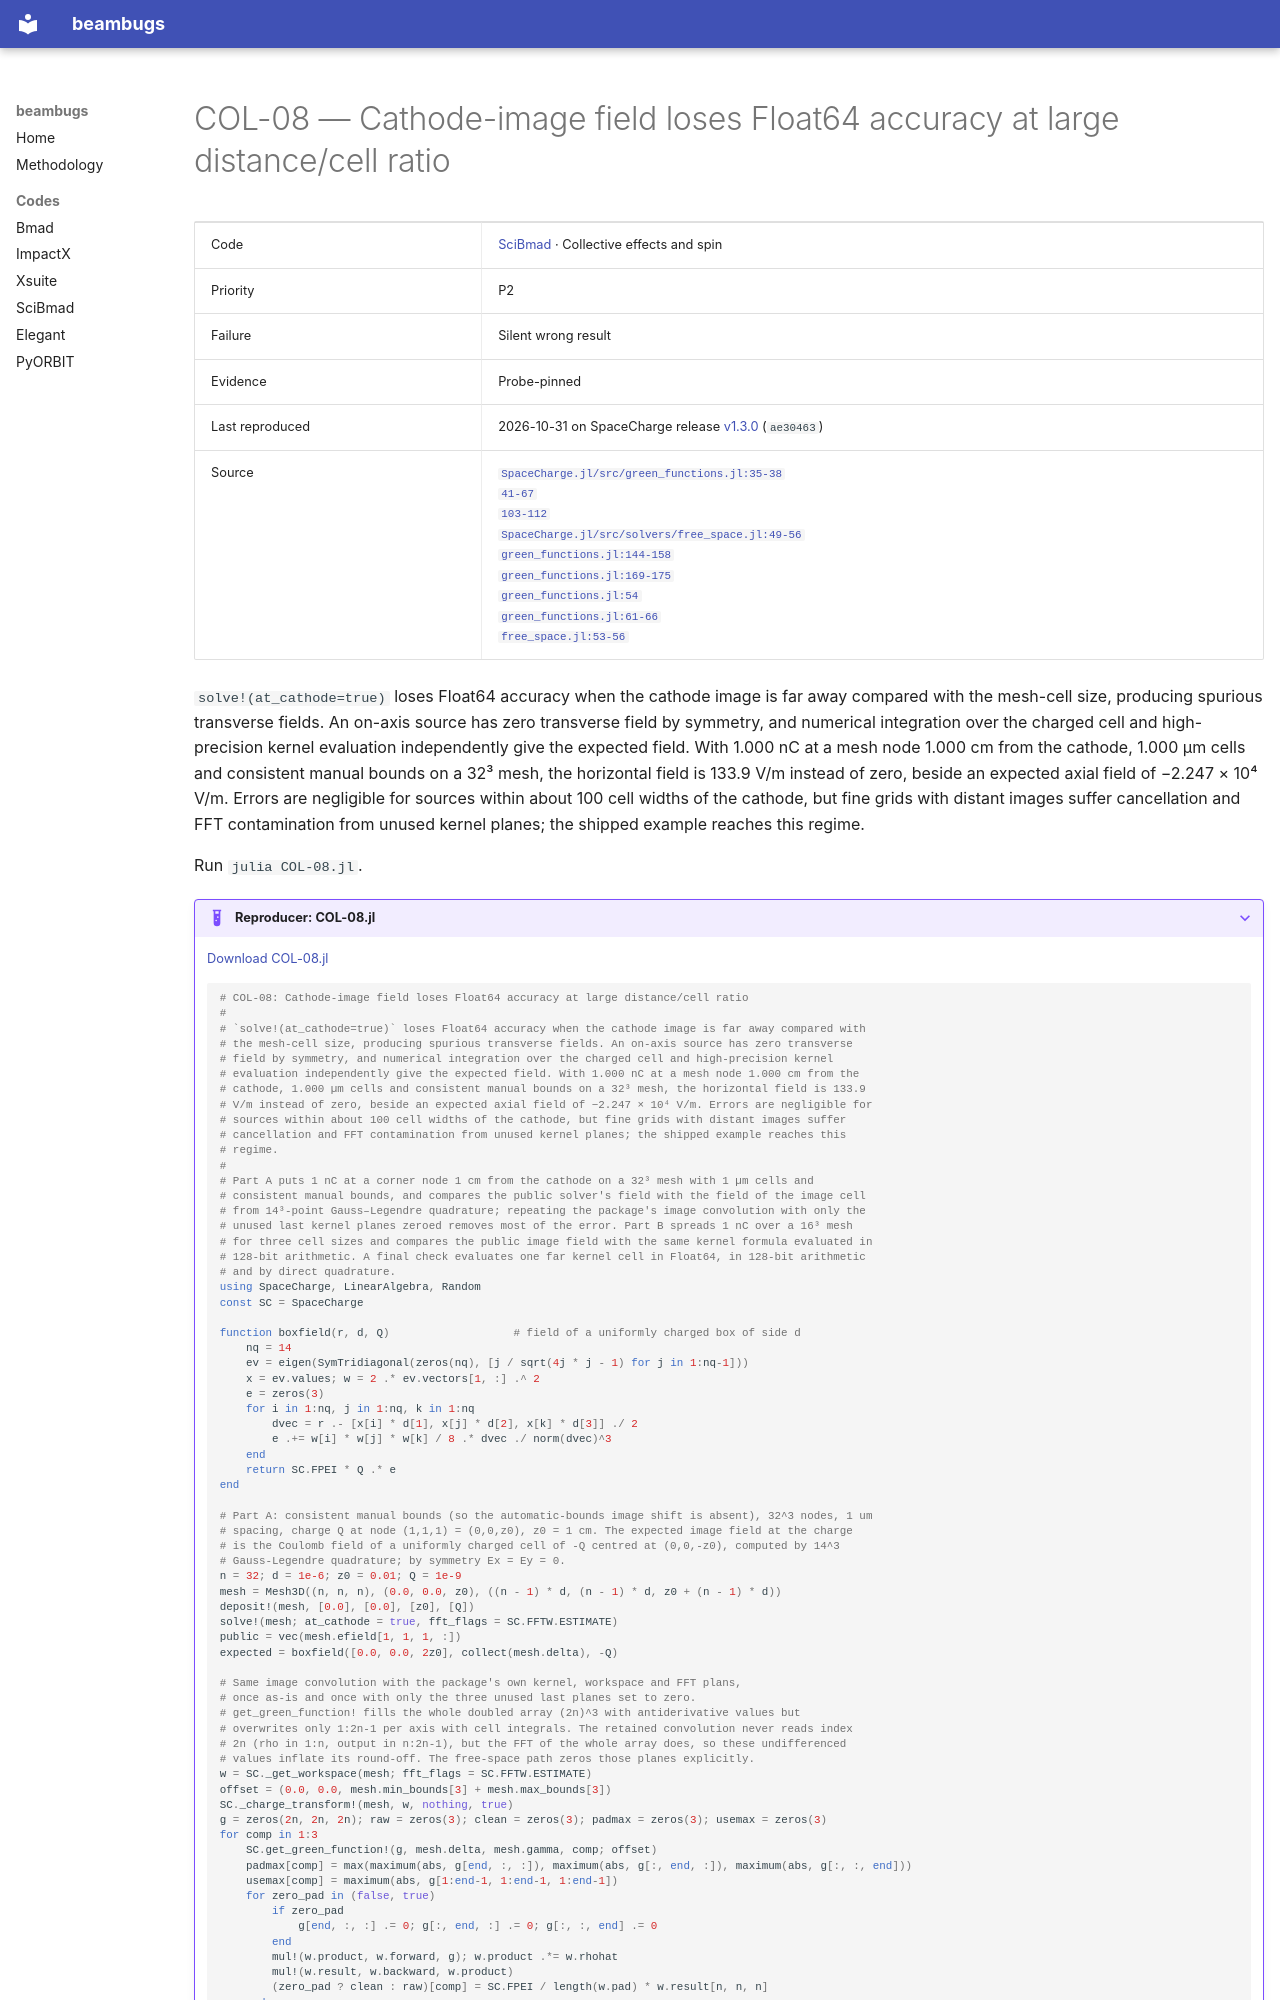

repository: nikitakuklev/beambugs · page: scibmad/COL-08/index.html · generator: mkdocs

---
title: "COL-08: Cathode-image field loses Float64 accuracy at large distance/cell ratio"
hide:
  - toc
---

# COL-08 — Cathode-image field loses Float64 accuracy at large distance/cell ratio

| | |
|---|---|
| Code | [SciBmad](../index.md) · Collective effects and spin |
| Priority | P2 |
| Failure | Silent wrong result |
| Evidence | Probe-pinned |
| Last reproduced | 2026-10-31 on SpaceCharge release [v1.3.0](https://github.com/bmad-sim/SpaceCharge.jl/tree/v1.3.0) (`ae30463`) |
| Source | [`SpaceCharge.jl/src/green_functions.jl:35-38`](https://github.com/bmad-sim/SpaceCharge.jl/blob/ae30463305729aec2f04d4687ffd547b94750cb2/src/green_functions.jl#L35-L38)<br>[`41-67`](https://github.com/bmad-sim/SpaceCharge.jl/blob/ae30463305729aec2f04d4687ffd547b94750cb2/src/green_functions.jl#L41-L67)<br>[`103-112`](https://github.com/bmad-sim/SpaceCharge.jl/blob/ae30463305729aec2f04d4687ffd547b94750cb2/src/green_functions.jl#L103-L112)<br>[`SpaceCharge.jl/src/solvers/free_space.jl:49-56`](https://github.com/bmad-sim/SpaceCharge.jl/blob/ae30463305729aec2f04d4687ffd547b94750cb2/src/solvers/free_space.jl#L49-L56)<br>[`green_functions.jl:144-158`](https://github.com/bmad-sim/SpaceCharge.jl/blob/ae30463305729aec2f04d4687ffd547b94750cb2/src/green_functions.jl#L144-L158)<br>[`green_functions.jl:169-175`](https://github.com/bmad-sim/SpaceCharge.jl/blob/ae30463305729aec2f04d4687ffd547b94750cb2/src/green_functions.jl#L169-L175)<br>[`green_functions.jl:54`](https://github.com/bmad-sim/SpaceCharge.jl/blob/ae30463305729aec2f04d4687ffd547b94750cb2/src/green_functions.jl#L54)<br>[`green_functions.jl:61-66`](https://github.com/bmad-sim/SpaceCharge.jl/blob/ae30463305729aec2f04d4687ffd547b94750cb2/src/green_functions.jl#L61-L66)<br>[`free_space.jl:53-56`](https://github.com/bmad-sim/SpaceCharge.jl/blob/ae30463305729aec2f04d4687ffd547b94750cb2/src/solvers/free_space.jl#L53-L56) |

`solve!(at_cathode=true)` loses Float64 accuracy when the cathode image is far away compared with the mesh-cell size, producing spurious transverse fields. An on-axis source has zero transverse field by symmetry, and numerical integration over the charged cell and high-precision kernel evaluation independently give the expected field. With 1.000 nC at a mesh node 1.000 cm from the cathode, 1.000 µm cells and consistent manual bounds on a 32³ mesh, the horizontal field is 133.9 V/m instead of zero, beside an expected axial field of −2.247 × 10⁴ V/m. Errors are negligible for sources within about 100 cell widths of the cathode, but fine grids with distant images suffer cancellation and FFT contamination from unused kernel planes; the shipped example reaches this regime.

Run `julia COL-08.jl`.

??? example "Reproducer: COL-08.jl"

    [Download COL-08.jl](COL-08.jl)

    ```julia
    # COL-08: Cathode-image field loses Float64 accuracy at large distance/cell ratio
    #
    # `solve!(at_cathode=true)` loses Float64 accuracy when the cathode image is far away compared with
    # the mesh-cell size, producing spurious transverse fields. An on-axis source has zero transverse
    # field by symmetry, and numerical integration over the charged cell and high-precision kernel
    # evaluation independently give the expected field. With 1.000 nC at a mesh node 1.000 cm from the
    # cathode, 1.000 µm cells and consistent manual bounds on a 32³ mesh, the horizontal field is 133.9
    # V/m instead of zero, beside an expected axial field of −2.247 × 10⁴ V/m. Errors are negligible for
    # sources within about 100 cell widths of the cathode, but fine grids with distant images suffer
    # cancellation and FFT contamination from unused kernel planes; the shipped example reaches this
    # regime.
    #
    # Part A puts 1 nC at a corner node 1 cm from the cathode on a 32³ mesh with 1 µm cells and
    # consistent manual bounds, and compares the public solver's field with the field of the image cell
    # from 14³-point Gauss–Legendre quadrature; repeating the package's image convolution with only the
    # unused last kernel planes zeroed removes most of the error. Part B spreads 1 nC over a 16³ mesh
    # for three cell sizes and compares the public image field with the same kernel formula evaluated in
    # 128-bit arithmetic. A final check evaluates one far kernel cell in Float64, in 128-bit arithmetic
    # and by direct quadrature.
    using SpaceCharge, LinearAlgebra, Random
    const SC = SpaceCharge

    function boxfield(r, d, Q)                   # field of a uniformly charged box of side d
        nq = 14
        ev = eigen(SymTridiagonal(zeros(nq), [j / sqrt(4j * j - 1) for j in 1:nq-1]))
        x = ev.values; w = 2 .* ev.vectors[1, :] .^ 2
        e = zeros(3)
        for i in 1:nq, j in 1:nq, k in 1:nq
            dvec = r .- [x[i] * d[1], x[j] * d[2], x[k] * d[3]] ./ 2
            e .+= w[i] * w[j] * w[k] / 8 .* dvec ./ norm(dvec)^3
        end
        return SC.FPEI * Q .* e
    end

    # Part A: consistent manual bounds (so the automatic-bounds image shift is absent), 32^3 nodes, 1 um
    # spacing, charge Q at node (1,1,1) = (0,0,z0), z0 = 1 cm. The expected image field at the charge
    # is the Coulomb field of a uniformly charged cell of -Q centred at (0,0,-z0), computed by 14^3
    # Gauss-Legendre quadrature; by symmetry Ex = Ey = 0.
    n = 32; d = 1e-6; z0 = 0.01; Q = 1e-9
    mesh = Mesh3D((n, n, n), (0.0, 0.0, z0), ((n - 1) * d, (n - 1) * d, z0 + (n - 1) * d))
    deposit!(mesh, [0.0], [0.0], [z0], [Q])
    solve!(mesh; at_cathode = true, fft_flags = SC.FFTW.ESTIMATE)
    public = vec(mesh.efield[1, 1, 1, :])
    expected = boxfield([0.0, 0.0, 2z0], collect(mesh.delta), -Q)
